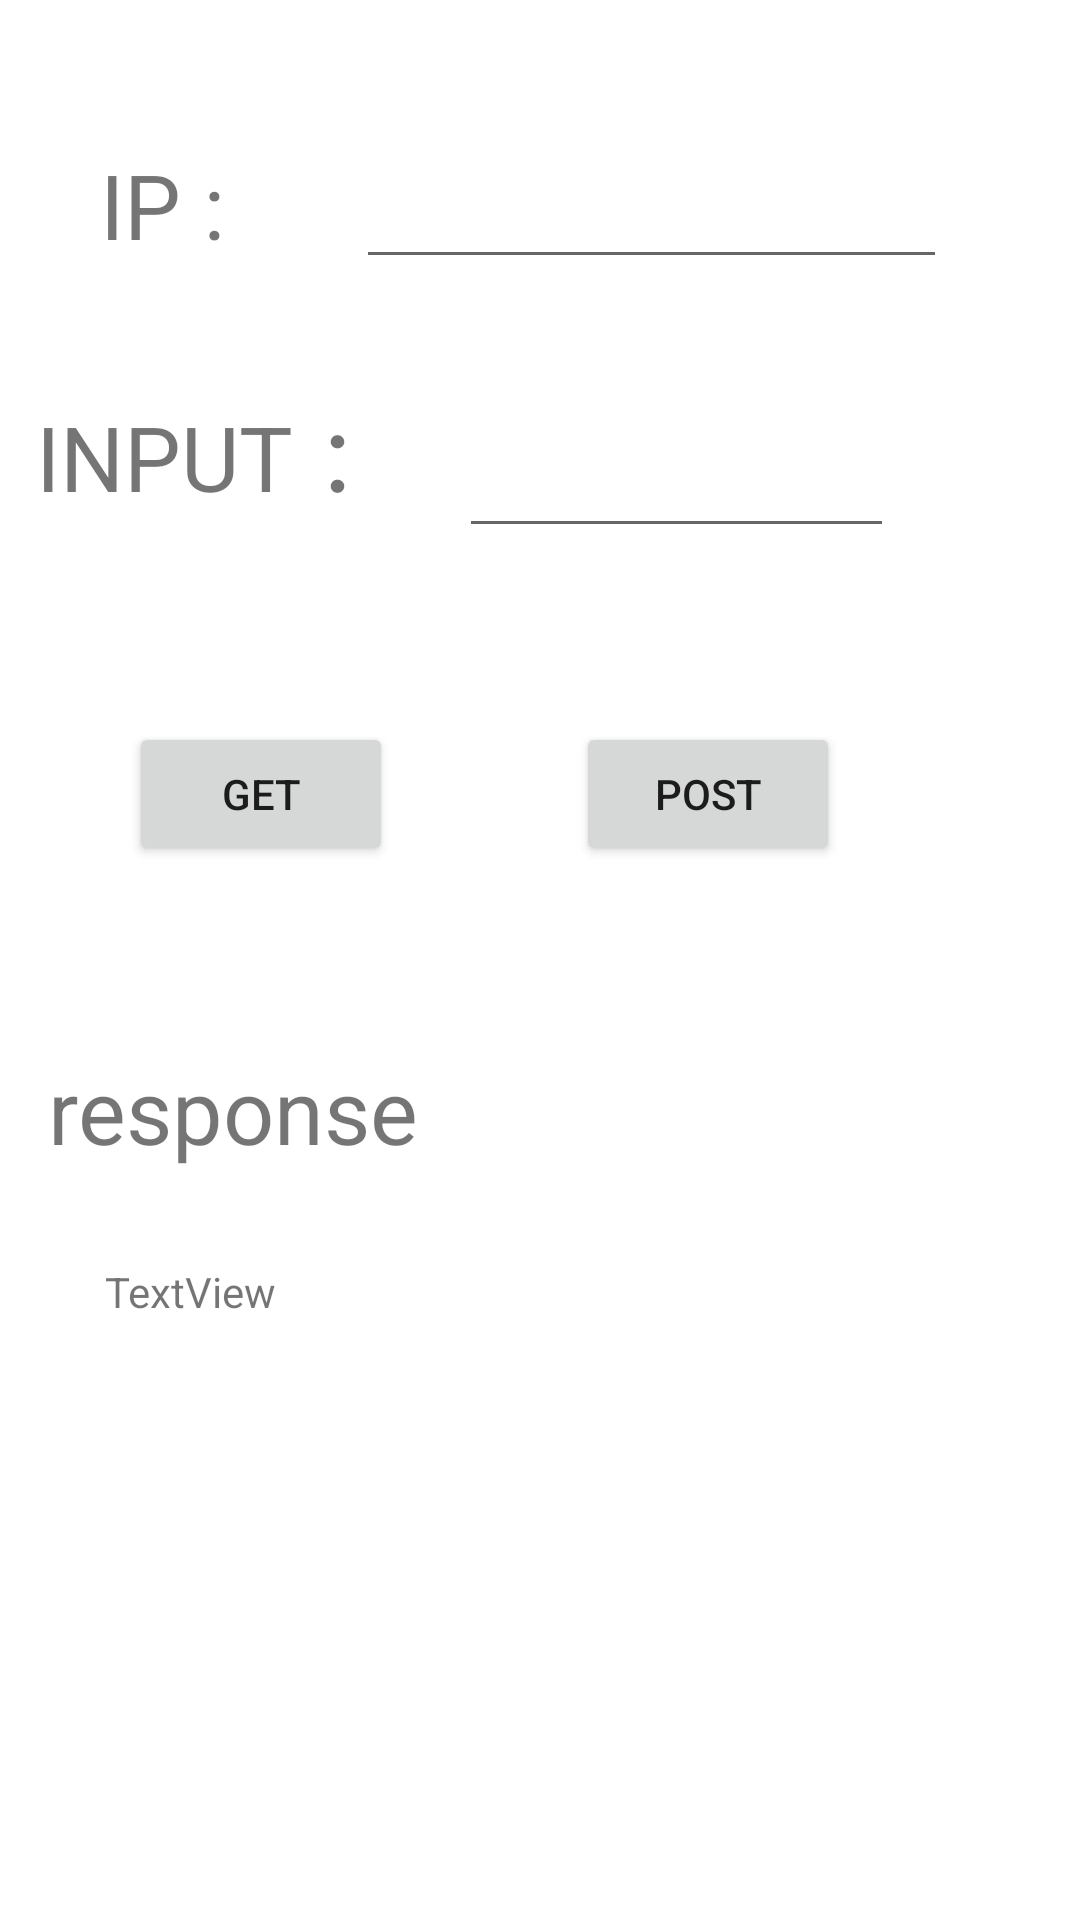

Produce the Android XML layout that renders to this screen, including the resource entries it uses.
<!-- AndroidManifest.xml: application theme Theme.FUNdiary -->
<!-- res/layout/activity__postman.xml -->
<?xml version="1.0" encoding="utf-8"?>
<androidx.constraintlayout.widget.ConstraintLayout xmlns:android="http://schemas.android.com/apk/res/android"
    xmlns:app="http://schemas.android.com/apk/res-auto"
    xmlns:tools="http://schemas.android.com/tools"
    android:layout_width="match_parent"
    android:layout_height="match_parent"
    tools:context=".Activity_Postman">

    <TextView
        android:id="@+id/textView15"
        android:layout_width="wrap_content"
        android:layout_height="wrap_content"
        android:layout_marginStart="16dp"
        android:layout_marginBottom="250dp"
        android:text="response"
        android:textSize="30sp"
        app:layout_constraintBottom_toBottomOf="parent"
        app:layout_constraintStart_toStartOf="parent" />

    <Button
        android:id="@+id/btnget"
        android:layout_width="wrap_content"
        android:layout_height="wrap_content"
        android:layout_marginTop="58dp"
        android:layout_marginEnd="61dp"
        android:text="get"
        app:layout_constraintEnd_toStartOf="@+id/btnpost"
        app:layout_constraintTop_toBottomOf="@+id/input" />

    <Button
        android:id="@+id/btnpost"
        android:layout_width="wrap_content"
        android:layout_height="wrap_content"
        android:layout_marginEnd="80dp"
        android:text="post"
        app:layout_constraintBaseline_toBaselineOf="@+id/btnget"
        app:layout_constraintEnd_toEndOf="parent" />

    <TextView
        android:id="@+id/response"
        android:layout_width="267dp"
        android:layout_height="111dp"
        android:layout_marginTop="31dp"
        android:layout_marginEnd="58dp"
        android:text="TextView"
        app:layout_constraintEnd_toEndOf="parent"
        app:layout_constraintTop_toBottomOf="@+id/textView15" />

    <EditText
        android:id="@+id/ip"
        android:layout_width="197dp"
        android:layout_height="50dp"
        android:layout_marginTop="43dp"
        android:layout_marginEnd="11dp"
        android:ems="10"
        android:inputType="textPersonName"
        app:layout_constraintEnd_toEndOf="parent"
        app:layout_constraintStart_toEndOf="@+id/textView12"
        app:layout_constraintTop_toTopOf="parent" />

    <TextView
        android:id="@+id/textView12"
        android:layout_width="wrap_content"
        android:layout_height="wrap_content"
        android:layout_marginTop="48dp"
        android:layout_marginEnd="10dp"
        android:text="IP :"
        android:textSize="30sp"
        app:layout_constraintEnd_toStartOf="@+id/ip"
        app:layout_constraintStart_toStartOf="parent"
        app:layout_constraintTop_toTopOf="parent" />

    <TextView
        android:id="@+id/textView14"
        android:layout_width="wrap_content"
        android:layout_height="wrap_content"
        android:layout_marginStart="12dp"
        android:layout_marginTop="129dp"
        android:layout_marginEnd="18dp"
        android:text="INPUT ："
        android:textSize="30sp"
        app:layout_constraintEnd_toStartOf="@+id/input"
        app:layout_constraintStart_toStartOf="parent"
        app:layout_constraintTop_toTopOf="parent" />

    <EditText
        android:id="@+id/input"
        android:layout_width="0dp"
        android:layout_height="48dp"
        android:layout_marginEnd="62dp"
        android:ems="10"
        android:gravity="start|top"
        android:inputType="textMultiLine"
        app:layout_constraintBaseline_toBaselineOf="@+id/textView14"
        app:layout_constraintEnd_toEndOf="parent"
        app:layout_constraintStart_toEndOf="@+id/textView14" />

</androidx.constraintlayout.widget.ConstraintLayout>
<!-- resources referenced by this layout -->
<resources>
  <style name="Theme.FUNdiary" parent="Theme.MaterialComponents.DayNight.DarkActionBar">
          
          <item name="colorPrimary">@color/purple_500</item>
          <item name="colorPrimaryVariant">@color/purple_700</item>
          <item name="colorOnPrimary">@color/white</item>
          
          <item name="colorSecondary">@color/teal_200</item>
          <item name="colorSecondaryVariant">@color/teal_700</item>
          <item name="colorOnSecondary">@color/black</item>
          
          <item name="android:statusBarColor" tools:targetApi="l">?attr/colorPrimaryVariant</item>
          
      </style>
  <!-- not gathered from this repository: default colours our renderer supplied (Android Studio template values) -->
  <color name="purple_500">#FF6200EE</color>
  <color name="purple_700">#FF3700B3</color>
  <color name="teal_200">#FF03DAC5</color>
  <color name="teal_700">#FF018786</color>
  <color name="black">#FF000000</color>
  <color name="white">#FFFFFFFF</color>
</resources>
